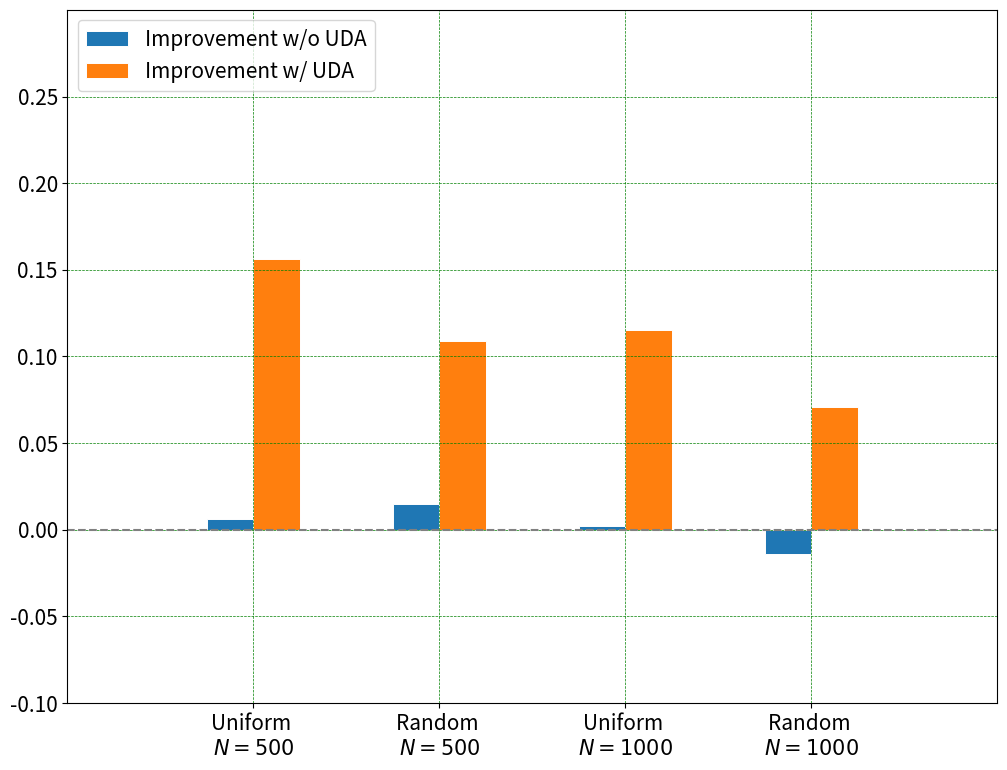
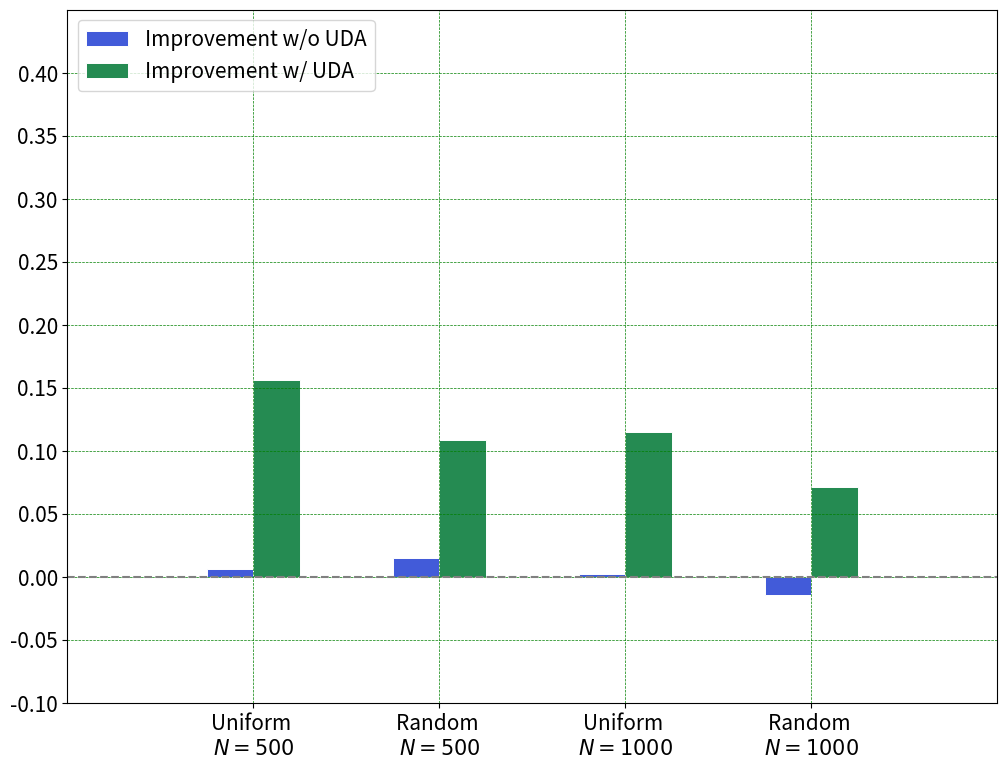

Reproduce these figures in Python, in order. (Note: this script raises an exception after producing the figures.)
import matplotlib.pyplot as plt
import numpy as np
import pandas as pd

# save path
save_path = '../figures/abl_uda/'

# define x
x = np.arange(1, 5, 1)
x
width=0.25

# inside the list are average results of 100*0, 200*0, 400*0, 500*0
model_types = ['Uniform \n$N=500$', 'Random \n$N=500$', 'Uniform \n$N=1000$', 'Random \n$N=1000$']

bias_imp_nouda = [0.006, 0.015, 0.002, -0.014]
bias_imp_uda = [0.156, 0.109, 0.115, 0.071]

ese_imp_nouda = [-0.003, 0.000, -0.002, 0.004]
ese_imp_uda = [-0.022, -0.012, 0.008, -0.067]

cover_imp_nouda = [-0.041, -0.024, 0.031, -0.054]
cover_imp_uda = [0.379, 0.193, 0.239, 0.166]

lcover_imp_nouda = [-0.048, -0.030, 0.062, -0.058]
lcover_imp_uda = [0.398, 0.215, 0.251, 0.201]

# Set font
font = {'family': 'Times New Roman',
        'color':  'black',
        'weight': 'normal',
        'size': 16,
        }

# plot bias + ESE
fig, ax = plt.subplots(figsize=(12, 9), facecolor='white')

ax.bar(x-0.5*width, bias_imp_nouda, width=width, edgecolor="white", linewidth=0.7, label='Improvement w/o UDA')
ax.bar(x+0.5*width, bias_imp_uda, width=width, edgecolor="white", linewidth=0.7, label='Improvement w/ UDA')

# set tick limit and label 
ax.set(xlim=(0, 5), xticks=np.arange(1, 5, 1), xticklabels=model_types, 
       ylim=(-0.1, 0.3), yticks=np.arange(-0.1, 0.3, 0.05))
ax.tick_params(axis='both', which='major', labelsize=15)

# add legend
ax.legend(loc='upper left', fontsize=15)
# show zero line
ax.axhline(y=0, color='gray', linestyle='--')
# show grid
plt.grid(color = 'green', linestyle = '--', linewidth = 0.5)

def plot_improvement_uda(x, width, improvement_1, improvement_2, legend_position='upper left', save_path='./', figure_name='improvement'):
    fig, ax = plt.subplots(figsize=(12, 9), facecolor='white')

    ax.bar(x-0.5*width, improvement_1, width=width, color='#425bd9', edgecolor="white", linewidth=0.7, label='Improvement w/o UDA')
    ax.bar(x+0.5*width, improvement_2, width=width, color='#258b52', edgecolor="white", linewidth=0.7, label='Improvement w/ UDA')

    # show grid
    plt.grid(axis='y', color = 'green', linestyle = '--', linewidth = 0.5)

    # set tick limit and label 
    ax.set(xlim=(0, 5), xticks=np.arange(1, 5, 1), xticklabels=model_types, 
           ylim=(-0.1, 0.45), yticks=np.arange(-0.1, 0.45, 0.05))
    ax.tick_params(axis='both', which='major', labelsize=15)
    # set axis label
    # ax.set_xlabel('Exposure Probability $p_{\omega}$', fontdict=font)
    # ax.set_ylabel('Ground Truth $\psi$', fontdict=font)

    # add legend
    ax.legend(loc=legend_position, fontsize=15)
    # show zero line
    ax.axhline(y=0, color='gray', linestyle='--')
    # show grid
    plt.grid(color = 'green', linestyle = '--', linewidth = 0.5)

    # plt.show()
    save_path = save_path + figure_name + '.png'
    fig.savefig(save_path, dpi=300)

plot_improvement_uda(x, width, bias_imp_nouda, bias_imp_uda, legend_position='upper left',
                     save_path=save_path, figure_name='bias_imp_uda')
plot_improvement_uda(x, width, ese_imp_nouda, ese_imp_uda, legend_position='upper left',
                     save_path=save_path, figure_name='ese_imp_uda')
plot_improvement_uda(x, width, cover_imp_nouda, cover_imp_uda, legend_position='upper right',
                     save_path=save_path, figure_name='cover_imp_uda')
plot_improvement_uda(x, width, lcover_imp_nouda, lcover_imp_uda, legend_position='upper right', 
                     save_path=save_path, figure_name='lcover_imp_uda')

# plot combined plots

# source: https://jwalton.info/Embed-Publication-Matplotlib-Latex/
# get latex \textwidth: https://tex.stackexchange.com/questions/39383/determine-text-width
def set_size(width, fraction=1, subplots=(1, 1)):
    """Set figure dimensions to avoid scaling in LaTeX.

    Parameters
    ----------
    width: float or string
            Document width in points, or string of predined document type
    fraction: float, optional
            Fraction of the width which you wish the figure to occupy
    subplots: array-like, optional
            The number of rows and columns of subplots.
    Returns
    -------
    fig_dim: tuple
            Dimensions of figure in inches
    """
    if width == 'thesis':
        width_pt = 426.79135
    elif width == 'beamer':
        width_pt = 307.28987
    else:
        width_pt = width

    # Width of figure (in pts)
    fig_width_pt = width_pt * fraction
    # Convert from pt to inches
    inches_per_pt = 1 / 72.27

    # Golden ratio to set aesthetic figure height
    # https://disq.us/p/2940ij3
    golden_ratio = (5**.5 - 1) / 2

    # Figure width in inches
    fig_width_in = fig_width_pt * inches_per_pt
    # Figure height in inches
    fig_height_in = fig_width_in * golden_ratio * (subplots[0] / subplots[1])

    return (fig_width_in, fig_height_in)	


def plot_individual_improvement_uda(ax, x, width, improvement_1, improvement_2, model_types, 
                                    legend_position, title):
	ax.bar(x-0.5*width, improvement_1, width=width, color='#425bd9', edgecolor="white", linewidth=0.7, label='Improvement w/o UDA')
	ax.bar(x+0.5*width, improvement_2, width=width, color='#258b52', edgecolor="white", linewidth=0.7, label='Improvement w/ UDA')

	# show grid
	# plt.grid(axis='y', color = 'green', linestyle = '--', linewidth = 0.5)

	# set tick limit and label 
	ax.set(xlim=(0, 5), xticks=np.arange(1, 5, 1), xticklabels=model_types, 
			ylim=(-0.1, 0.45), yticks=np.arange(-0.1, 0.45, 0.05))
	ax.tick_params(axis='both', which='major', labelsize=25)
	# # set axis label
	# if show_x_label_and_ticks:
	# 	ax.set_xlabel('Exposure Probability $p_{\omega}$', fontdict=font)
	# if show_y_label_and_ticks:
	# 	ax.set_ylabel('Ground Truth $\psi$', fontdict=font)
	# ax.set_xlabel('Exposure Probability $p_{\omega}$', fontdict=font)
	# ax.set_ylabel('Ground Truth $\psi$', fontdict=font)

	# set title
	ax.set_title(title, fontdict={'fontsize':35}, pad=20)

	# add legend
	ax.legend(loc=legend_position, fontsize=25)
	# show zero line
	ax.axhline(y=0, color='gray', linestyle='-.', linewidth=3)
	# show grid
	ax.grid(color = 'green', linestyle = '--', linewidth = 1)

titles = ['Bias', 'ESE', 'Coverage', 'L-Coverage']
legned_position = ['upper right', 'upper right', 'upper right', 'upper right']
improvement_1 = [bias_imp_nouda, ese_imp_nouda, cover_imp_nouda, lcover_imp_nouda]
improvement_2 = [bias_imp_uda, ese_imp_uda, cover_imp_uda, lcover_imp_uda]

# Set font
font = {'family': 'serif',
        'color':  'black',
        'weight': 'normal',
        'size': 35,
        }

page_width = 516 
fig_w, fig_h = set_size(page_width, fraction=0.5, subplots=(2, 2))
fig, axs = plt.subplots(nrows=2, ncols=2, figsize=(fig_w*10, fig_h*10), facecolor='white')
for i in range(4):
	plot_individual_improvement_uda(axs[i//2, i%2], x, width, improvement_1[i], improvement_2[i], model_types,
									legned_position[i], titles[i])
fig.tight_layout(pad=15, h_pad=6, w_pad=6)
fig.savefig(save_path + 'imp_uda_combined' + '.png', dpi=100) 